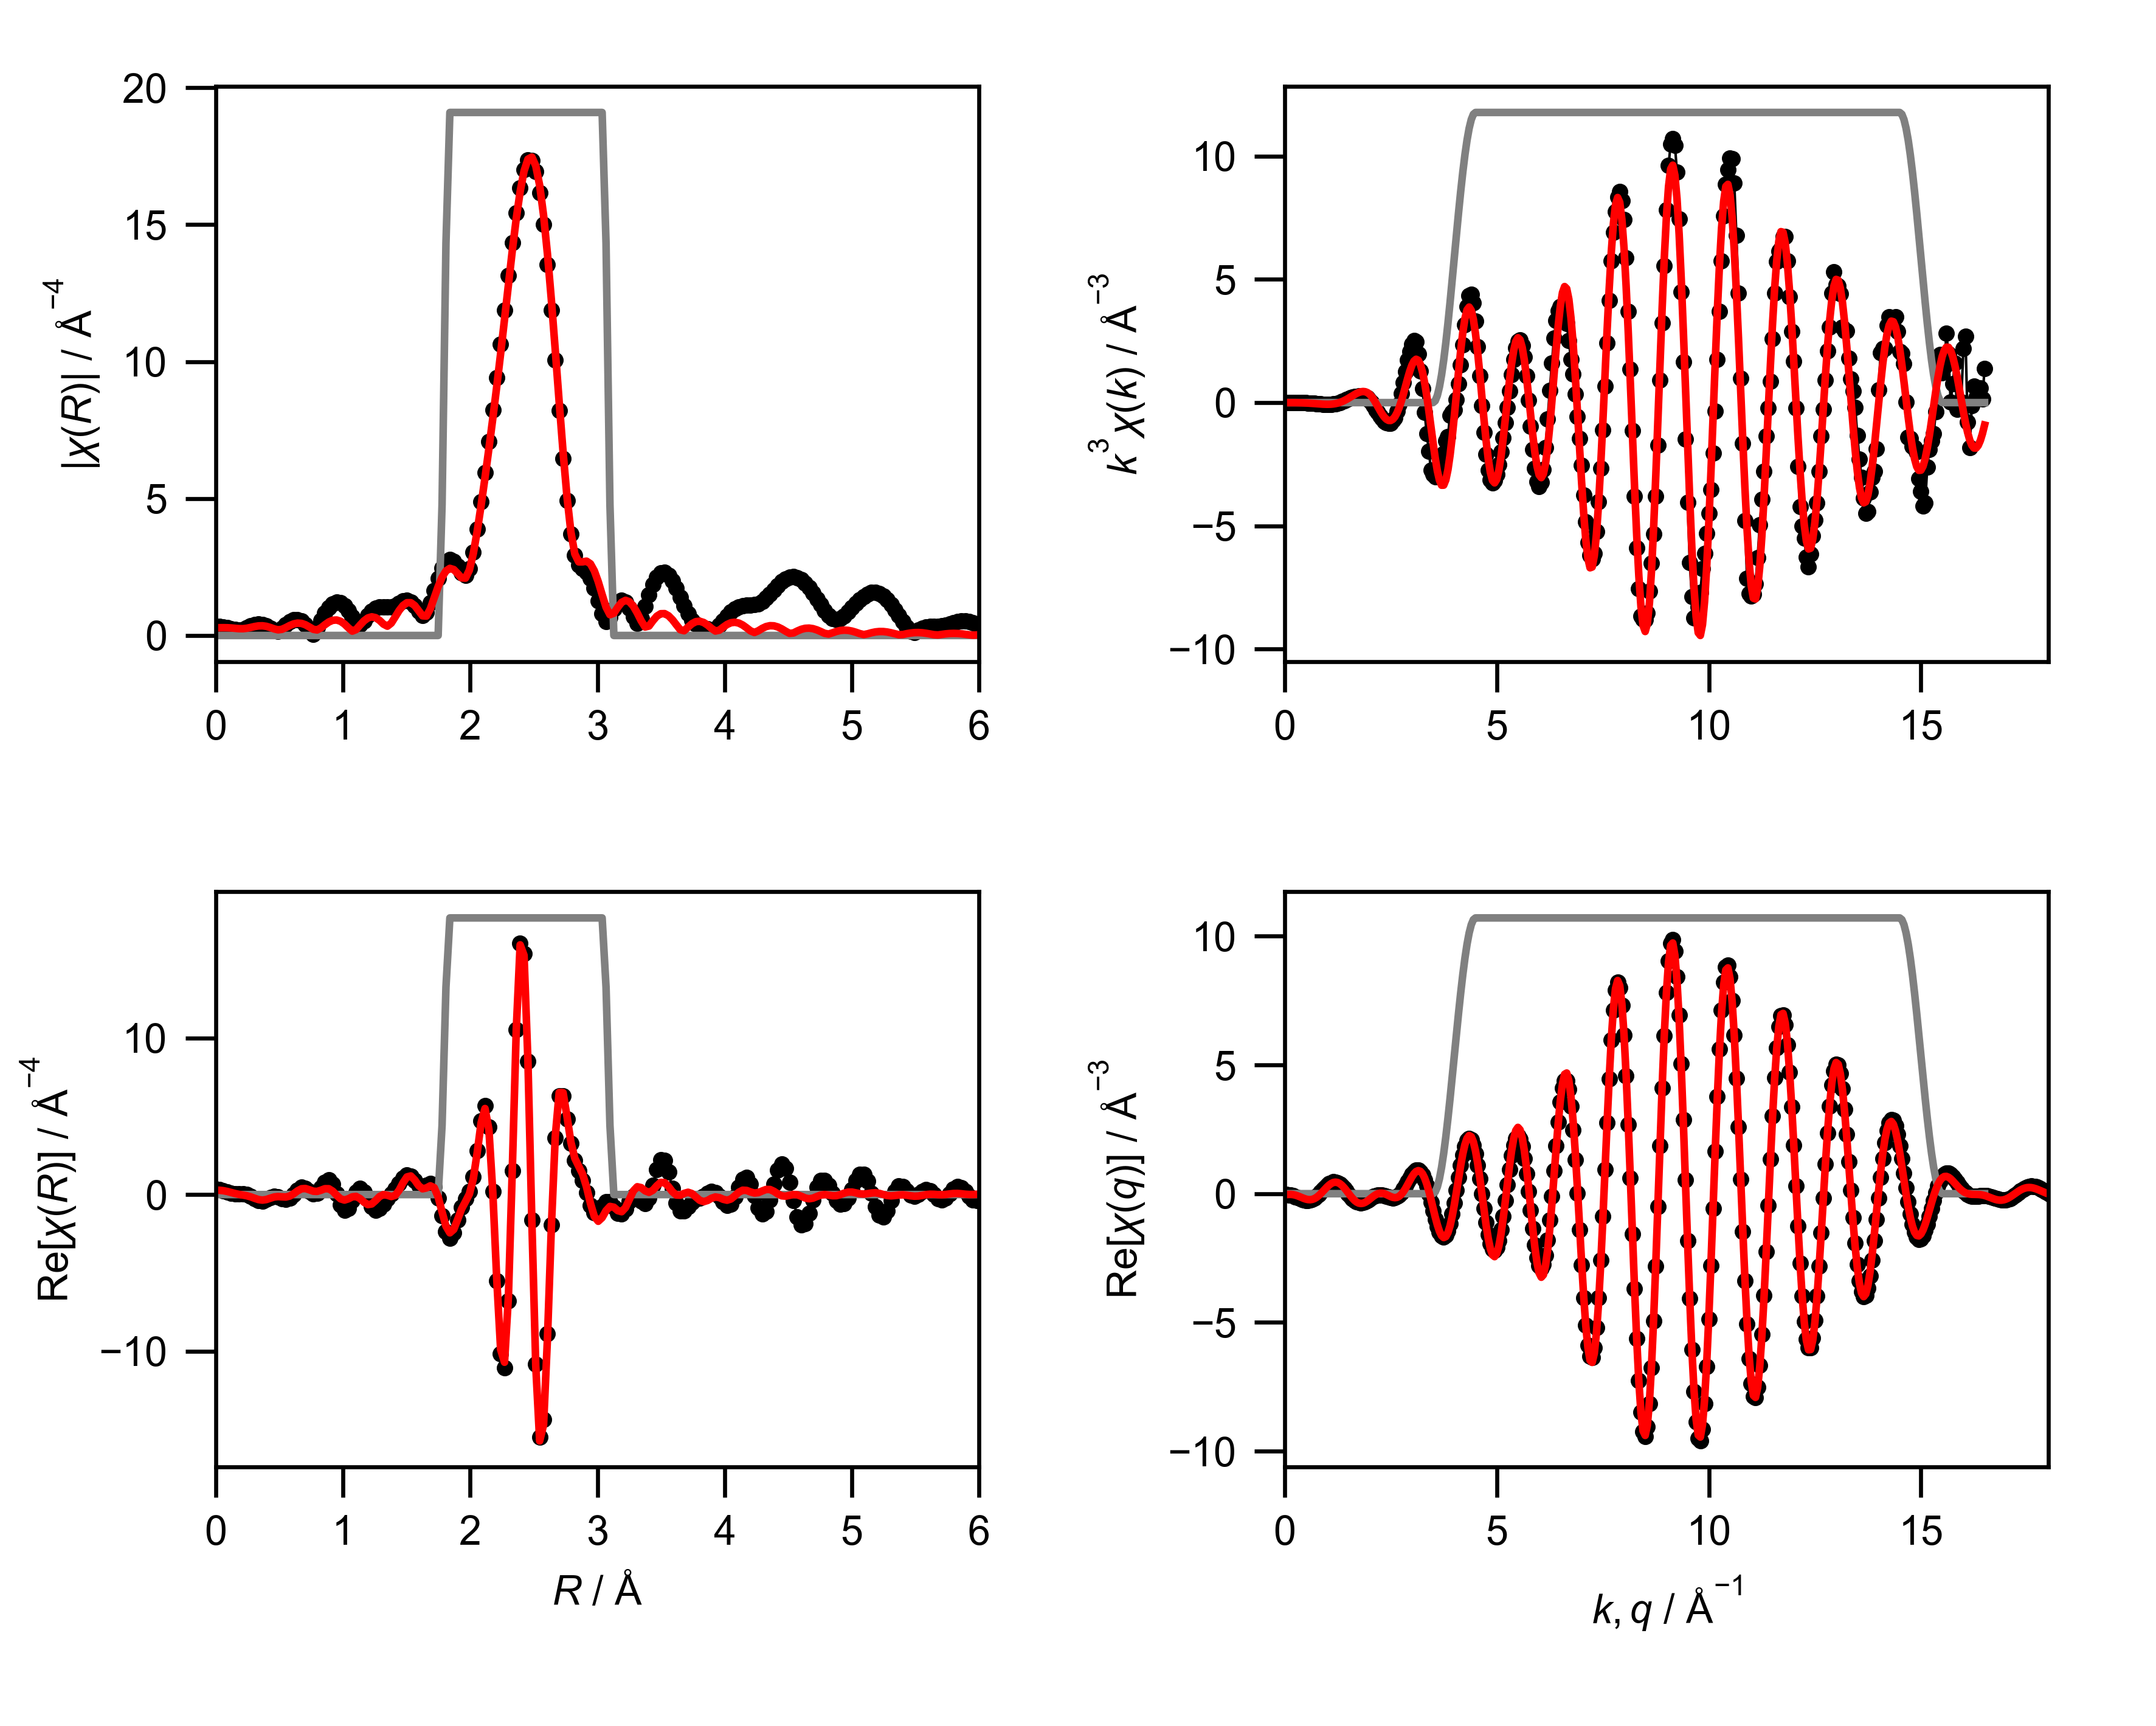

Data behind this chart, as committed beside it:
mea_k, mea_chik, mea_k3chik, mea_r, mea_chir_mag, mea_chir_re, mea_chir_im, mea_q, mea_chiq_mag, mea_chiq_re, mea_chiq_im, fit_k, fit_chik, fit_k3chik, fit_r, fit_chir_mag, fit_chir_re, fit_chir_im, fit_q, fit_chiq_mag, fit_chiq_re, fit_chiq_im, win_k, win_r
0.0, 0.1031, 0.0, 0.0, 0.3414, 0.3414, 0.0, 0.0, 0.08854, -0.0313, 0.08282, 0.0, -0.1211, -0.0, 0.0, 0.2829, 0.2829, 0.0, 0.0, 0.05349, -0.04625, 0.02686, 0.0, 0.0
0.05, 0.07652, 9.56557110946618e-06, 0.03068, 0.3353, 0.3167, -0.1101, 0.05, 0.09671, -0.03525, 0.09006, 0.05, -0.1207, -1.5082542612684708e-05, 0.03068, 0.2838, 0.2745, -0.07232, 0.05, 0.04581, -0.03483, 0.02975, 0.0, 0.0
0.1, 0.05035, 5.034532118644084e-05, 0.06136, 0.3167, 0.2502, -0.1943, 0.1, 0.1091, -0.04498, 0.09938, 0.1, -0.1202, -0.0001202, 0.06136, 0.285, 0.2467, -0.1427, 0.1, 0.04822, -0.02809, 0.0392, 0.0, 0.0
0.15, 0.02517, 8.49340057052306e-05, 0.09204, 0.2865, 0.1639, -0.235, 0.15, 0.1245, -0.06155, 0.1083, 0.15, -0.1202, -0.0004058, 0.09204, 0.2829, 0.197, -0.203, 0.15, 0.06005, -0.02843, 0.05289, 0.0, 0.0
0.2, 0.001617, 1.2934994595637493e-05, 0.1227, 0.248, 0.08815, -0.2319, 0.2, 0.1421, -0.08507, 0.1138, 0.2, -0.1204, -0.0009632, 0.1227, 0.2748, 0.1312, -0.2414, 0.2, 0.07739, -0.03734, 0.06779, 0.0, 0.0
0.25, -0.01967, -0.0003073, 0.1534, 0.2125, 0.04732, -0.2072, 0.25, 0.1611, -0.1146, 0.1131, 0.25, -0.1206, -0.001884, 0.1534, 0.2616, 0.06457, -0.2535, 0.25, 0.0975, -0.05517, 0.08039, 0.0, 0.0
0.3, -0.03806, -0.001028, 0.1841, 0.2013, 0.0416, -0.197, 0.3, 0.1809, -0.1483, 0.1037, 0.3, -0.1207, -0.003258, 0.1841, 0.2494, 0.01108, -0.2492, 0.3, 0.1191, -0.08106, 0.0872, 0.0, 0.0
0.35, -0.05293, -0.002269, 0.2148, 0.2307, 0.04031, -0.2272, 0.35, 0.2014, -0.1832, 0.08348, 0.35, -0.1207, -0.005174, 0.2148, 0.2481, -0.02995, -0.2462, 0.35, 0.1414, -0.1129, 0.08507, 0.0, 0.0
0.4, -0.06364, -0.004073, 0.2454, 0.2886, -0.001632, -0.2886, 0.4, 0.222, -0.2159, 0.05158, 0.4, -0.1204, -0.007707, 0.2454, 0.2642, -0.07602, -0.2531, 0.4, 0.1641, -0.1476, 0.07161, 0.0, 0.0
0.45, -0.07028, -0.006405, 0.2761, 0.351, -0.1088, -0.3337, 0.45, 0.2427, -0.2426, 0.008143, 0.45, -0.1199, -0.01092, 0.2761, 0.2944, -0.1458, -0.2557, 0.45, 0.1869, -0.1813, 0.04552, 0.0, 0.0
0.5, -0.08135, -0.01017, 0.3068, 0.3988, -0.2567, -0.3052, 0.5, 0.2633, -0.2593, -0.04544, 0.5, -0.1189, -0.01486, 0.3068, 0.3271, -0.2374, -0.225, 0.5, 0.2097, -0.2096, 0.006785, 0.0, 0.0
0.55, -0.09312, -0.01549, 0.3375, 0.4187, -0.3772, -0.1817, 0.55, 0.2835, -0.2627, -0.1065, 0.55, -0.1174, -0.01953, 0.3375, 0.3499, -0.3203, -0.1409, 0.55, 0.2323, -0.2282, -0.04316, 0.0, 0.0
0.6, -0.0974, -0.02104, 0.3682, 0.4025, -0.4025, -0.00529, 0.6, 0.3032, -0.2501, -0.1714, 0.6, -0.1153, -0.02491, 0.3682, 0.3535, -0.3532, -0.01581, 0.6, 0.2545, -0.2334, -0.1015, 0.0, 0.0
0.65, -0.09825, -0.02698, 0.3988, 0.3479, -0.3193, 0.1379, 0.65, 0.3224, -0.22, -0.2356, 0.65, -0.1126, -0.03092, 0.3988, 0.3336, -0.3164, 0.1057, 0.65, 0.2762, -0.2221, -0.1642, 0.0, 0.0
0.7, -0.09937, -0.03408, 0.4295, 0.2603, -0.1895, 0.1784, 0.7, 0.3408, -0.1723, -0.294, 0.7, -0.109, -0.0374, 0.4295, 0.2921, -0.2327, 0.1766, 0.7, 0.2973, -0.1927, -0.2264, 0.0, 0.0
0.75, -0.1005, -0.04239, 0.4602, 0.1643, -0.1111, 0.121, 0.75, 0.3583, -0.1082, -0.3416, 0.75, -0.1046, -0.04415, 0.4602, 0.2406, -0.155, 0.184, 0.75, 0.3176, -0.1451, -0.2825, 0.0, 0.0
0.8, -0.09864, -0.0505, 0.4909, 0.1524, -0.1434, 0.05156, 0.8, 0.3749, -0.03072, -0.3736, 0.8, -0.09932, -0.05085, 0.4909, 0.2069, -0.1269, 0.1635, 0.8, 0.3371, -0.08076, -0.3272, 0.0, 0.0
0.85, -0.09303, -0.05713, 0.5216, 0.2623, -0.2511, 0.07573, 0.85, 0.3904, 0.0561, -0.3863, 0.85, -0.09303, -0.05713, 0.5216, 0.2255, -0.1444, 0.1732, 0.85, 0.3555, -0.002977, -0.3555, 0.0, 0.0
0.9, -0.08883, -0.06476, 0.5522, 0.3945, -0.3191, 0.232, 0.9, 0.4047, 0.1469, -0.377, 0.9, -0.08573, -0.0625, 0.5522, 0.2895, -0.1542, 0.245, 0.9, 0.3729, 0.08365, -0.3634, 0.0, 0.0
0.95, -0.08138, -0.06977, 0.5829, 0.5052, -0.2373, 0.446, 0.95, 0.4177, 0.2358, -0.3447, 0.95, -0.07744, -0.0664, 0.5829, 0.364, -0.09392, 0.3517, 0.95, 0.3891, 0.1733, -0.3484, 0.0, 0.0
1.0, -0.07309, -0.07309, 0.6136, 0.5724, 0.005396, 0.5723, 1.0, 0.4292, 0.3165, -0.29, 1.0, -0.06817, -0.06817, 0.6136, 0.4231, 0.05389, 0.4196, 1.0, 0.404, 0.2596, -0.3096, 0.0, 0.0
1.05, -0.06402, -0.07411, 0.6443, 0.5814, 0.2931, 0.5022, 1.05, 0.4393, 0.383, -0.2152, 1.05, -0.05798, -0.06712, 0.6443, 0.4515, 0.2379, 0.3837, 1.05, 0.4175, 0.3358, -0.2481, 0.0, 0.0
1.1, -0.04868, -0.06479, 0.675, 0.5244, 0.4562, 0.2586, 1.1, 0.4479, 0.4302, -0.1244, 1.1, -0.04694, -0.06248, 0.675, 0.4414, 0.3692, 0.242, 1.1, 0.4294, 0.3957, -0.1669, 0.0, 0.0
1.15, -0.03116, -0.04739, 0.7056, 0.4002, 0.4002, -0.002111, 1.15, 0.4547, 0.4541, -0.02312, 1.15, -0.03517, -0.05348, 0.7056, 0.392, 0.3866, 0.065, 1.15, 0.4398, 0.434, -0.07074, 0.0, 0.0
1.2, -0.02845, -0.04917, 0.7363, 0.2157, 0.1923, -0.09783, 1.2, 0.4598, 0.4523, 0.08236, 1.2, -0.0228, -0.0394, 0.7363, 0.3116, 0.307, -0.05322, 1.2, 0.4484, 0.4471, 0.0342, 0.0, 0.0
1.25, -0.006665, -0.01302, 0.767, 0.04631, 0.02998, 0.0353, 1.25, 0.463, 0.4244, 0.1851, 1.25, -0.01004, -0.01962, 0.767, 0.2265, 0.216, -0.06798, 1.25, 0.4552, 0.4328, 0.1408, 0.0, 0.0
1.3, 0.00167, 0.003668, 0.7977, 0.2897, 0.09892, 0.2723, 1.3, 0.4643, 0.3718, 0.2782, 1.3, 0.002878, 0.006322, 0.7977, 0.2025, 0.2013, -0.02221, 1.3, 0.4601, 0.3915, 0.2416, 0.0, 0.0
1.35, 0.01527, 0.03757, 0.8283, 0.5587, 0.4188, 0.3698, 1.35, 0.4637, 0.2977, 0.3555, 1.35, 0.01569, 0.03861, 0.8283, 0.2796, 0.2791, -0.01527, 1.35, 0.463, 0.3254, 0.3294, 0.0, 0.0
1.4, 0.02493, 0.06841, 0.859, 0.8097, 0.7972, 0.1414, 1.4, 0.461, 0.2072, 0.4118, 1.4, 0.02811, 0.07712, 0.859, 0.3931, 0.3737, -0.1218, 1.4, 0.4639, 0.2388, 0.3977, 0.0, 0.0
1.45, 0.0372, 0.1134, 0.8897, 1.017, 0.9417, -0.3851, 1.45, 0.4562, 0.1065, 0.4436, 1.45, 0.0398, 0.1213, 0.8897, 0.493, 0.372, -0.3234, 1.45, 0.4626, 0.1377, 0.4417, 0.0, 0.0
1.5, 0.0451, 0.1522, 0.9204, 1.161, 0.6639, -0.9519, 1.5, 0.4493, 0.002388, 0.4493, 1.5, 0.05046, 0.1703, 0.9204, 0.5548, 0.2156, -0.5112, 1.5, 0.4592, 0.02918, 0.4583, 0.0, 0.0
1.55, 0.05138, 0.1913, 0.9511, 1.224, 0.03206, -1.223, 1.55, 0.4402, -0.09789, 0.4291, 1.55, 0.05977, 0.2226, 0.9511, 0.5653, -0.04342, -0.5636, 1.55, 0.4535, -0.07891, 0.4466, 0.0, 0.0
1.6, 0.05321, 0.2179, 0.9817, 1.199, -0.6455, -1.01, 1.6, 0.4288, -0.1877, 0.3856, 1.6, 0.06739, 0.276, 0.9817, 0.519, -0.2714, -0.4424, 1.6, 0.4455, -0.1789, 0.408, 0.0, 0.0
1.65, 0.05438, 0.2443, 1.012, 1.089, -1.008, -0.4123, 1.65, 0.4152, -0.2613, 0.3227, 1.65, 0.07299, 0.3279, 1.012, 0.4193, -0.3507, -0.2297, 1.65, 0.4351, -0.2637, 0.346, 0.0, 0.0
1.7, 0.05226, 0.2567, 1.043, 0.9057, -0.8748, 0.2345, 1.7, 0.3994, -0.3145, 0.2462, 1.7, 0.0763, 0.3749, 1.043, 0.2811, -0.2719, -0.07142, 1.7, 0.4223, -0.3278, 0.2662, 0.0, 0.0
1.75, 0.05139, 0.2754, 1.074, 0.6776, -0.3695, 0.568, 1.75, 0.3813, -0.345, 0.1624, 1.75, 0.07712, 0.4133, 1.074, 0.1597, -0.1457, -0.06528, 1.75, 0.4071, -0.3675, 0.1752, 0.0, 0.0
1.8, 0.047, 0.2741, 1.104, 0.4626, 0.1648, 0.4322, 1.8, 0.361, -0.3524, 0.07825, 1.8, 0.07539, 0.4397, 1.104, 0.2169, -0.1191, -0.1812, 1.8, 0.3894, -0.381, 0.08066, 0.0, 0.0
1.85, 0.04452, 0.2819, 1.135, 0.3903, 0.389, -0.03179, 1.85, 0.3385, -0.3385, 0.0001444, 1.85, 0.07112, 0.4503, 1.135, 0.3802, -0.2571, -0.2801, 1.85, 0.3693, -0.3691, -0.009834, 0.0, 0.0
1.9, 0.03458, 0.2372, 1.166, 0.5246, 0.1807, -0.4925, 1.9, 0.3138, -0.3067, -0.06631, 1.9, 0.06431, 0.4411, 1.166, 0.5331, -0.4848, -0.2219, 1.9, 0.3466, -0.3349, -0.08928, 0.0, 0.0
1.95, 0.02754, 0.2042, 1.197, 0.7209, -0.3092, -0.6513, 1.95, 0.2871, -0.2622, -0.117, 1.95, 0.05494, 0.4073, 1.197, 0.6397, -0.6394, 0.01928, 1.95, 0.3215, -0.2833, -0.152, 0.0, 0.0
2.0, 0.01381, 0.1105, 1.227, 0.8882, -0.7816, -0.4219, 2.0, 0.2585, -0.2109, -0.1496, 2.0, 0.04307, 0.3445, 1.227, 0.6812, -0.5975, 0.3271, 2.0, 0.2939, -0.2207, -0.1942, 0.0, 0.0
2.05, -0.0008208, -0.007071, 1.258, 0.9964, -0.995, 0.05153, 2.05, 0.2284, -0.1591, -0.1639, 2.05, 0.029, 0.2499, 1.258, 0.6496, -0.376, 0.5297, 2.05, 0.2639, -0.1543, -0.2142, 0.0, 0.0
2.1, -0.01237, -0.1145, 1.289, 1.043, -0.898, 0.5296, 2.1, 0.1971, -0.1128, -0.1616, 2.1, 0.01368, 0.1267, 1.289, 0.5504, -0.1234, 0.5363, 2.1, 0.2316, -0.09136, -0.2128, 0.0, 0.0
2.15, -0.0291, -0.2892, 1.319, 1.043, -0.6073, 0.8481, 2.15, 0.1657, -0.07716, -0.1466, 2.15, -0.001725, -0.01714, 1.319, 0.4142, -0.0003434, 0.4142, 2.15, 0.197, -0.0386, -0.1932, 0.0, 0.0
2.2, -0.03689, -0.3928, 1.35, 1.03, -0.2741, 0.9932, 2.2, 0.1358, -0.05551, -0.1239, 2.2, -0.01611, -0.1716, 1.35, 0.3389, -0.04367, 0.3361, 2.2, 0.1604, -0.001192, -0.1604, 0.0, 0.0
2.25, -0.04708, -0.5363, 1.381, 1.041, 0.03676, 1.041, 2.25, 0.1112, -0.04941, -0.09964, 2.25, -0.02859, -0.3257, 1.381, 0.452, -0.1255, 0.4342, 2.25, 0.1223, 0.0176, -0.121, 0.0, 0.0
2.3, -0.05325, -0.6479, 1.411, 1.095, 0.3569, 1.035, 2.3, 0.09904, -0.05818, -0.08015, 2.3, -0.03849, -0.4683, 1.411, 0.6778, -0.0509, 0.6759, 2.3, 0.08412, 0.0169, -0.0824, 0.0, 0.0
2.35, -0.05814, -0.7546, 1.442, 1.178, 0.7204, 0.9324, 2.35, 0.1063, -0.07893, -0.07127, 2.35, -0.04528, -0.5877, 1.442, 0.9099, 0.2759, 0.8671, 2.35, 0.05186, -0.001574, -0.05183, 0.0, 0.0
2.4, -0.05978, -0.8264, 1.473, 1.252, 1.07, 0.6514, 2.4, 0.132, -0.1068, -0.07762, 2.4, -0.04876, -0.674, 1.473, 1.094, 0.7509, 0.7955, 2.4, 0.04913, -0.03368, -0.03577, 0.0, 0.0
2.45, -0.05722, -0.8415, 1.503, 1.277, 1.262, 0.195, 2.45, 0.1695, -0.1353, -0.102, 2.45, -0.04908, -0.7218, 1.503, 1.196, 1.126, 0.4045, 2.45, 0.08288, -0.07313, -0.03901, 0.0, 0.0
2.5, -0.05332, -0.8331, 1.534, 1.222, 1.186, -0.2955, 2.5, 0.2138, -0.1572, -0.1449, 2.5, -0.04639, -0.7248, 1.534, 1.197, 1.189, -0.1421, 2.5, 0.1291, -0.1121, -0.06403, 0.0, 0.0
2.55, -0.0437, -0.7246, 1.565, 1.081, 0.8878, -0.6174, 2.55, 0.2626, -0.165, -0.2042, 2.55, -0.04083, -0.677, 1.565, 1.093, 0.9327, -0.5701, 2.55, 0.1801, -0.1422, -0.1105, 0.0, 0.0
2.6, -0.03452, -0.6068, 1.595, 0.8836, 0.5735, -0.6721, 2.6, 0.3144, -0.152, -0.2753, 2.6, -0.03267, -0.5742, 1.595, 0.907, 0.5708, -0.7049, 2.6, 0.234, -0.1549, -0.1753, 0.0, 0.0
2.65, -0.01885, -0.3508, 1.626, 0.7385, 0.462, -0.5761, 2.65, 0.3687, -0.113, -0.351, 2.65, -0.02234, -0.4157, 1.626, 0.7179, 0.3696, -0.6154, 2.65, 0.2901, -0.1432, -0.2523, 0.0, 0.0
2.7, -0.003558, -0.07004, 1.657, 0.8392, 0.587, -0.5998, 2.7, 0.425, -0.0451, -0.4226, 2.7, -0.0104, -0.2047, 1.657, 0.7079, 0.4248, -0.5663, 2.7, 0.3482, -0.1019, -0.3329, 0.0, 0.0
2.75, 0.01739, 0.3616, 1.687, 1.193, 0.7207, -0.9512, 2.75, 0.483, 0.05163, -0.4802, 2.75, 0.002533, 0.05268, 1.687, 0.9745, 0.5583, -0.7987, 2.75, 0.408, -0.02884, -0.4069, 0.0, 0.0
2.8, 0.0372, 0.8166, 1.718, 1.646, 0.5131, -1.564, 2.8, 0.5424, 0.174, -0.5137, 2.8, 0.01578, 0.3463, 1.718, 1.375, 0.438, -1.304, 2.8, 0.4693, 0.07492, -0.4633, 0.0, 0.0
2.85, 0.05449, 1.261, 1.749, 2.089, -0.2317, -2.076, 2.85, 0.603, 0.3154, -0.514, 2.85, 0.02859, 0.6617, 1.749, 1.783, -0.1536, -1.776, 2.85, 0.532, 0.2046, -0.4911, 0.0, 0.0
2.9, 0.07058, 1.721, 1.779, 2.453, -1.349, -2.049, 2.9, 0.6646, 0.4663, -0.4736, 2.9, 0.04013, 0.9786, 1.779, 2.125, -1.109, -1.813, 2.9, 0.5959, 0.3518, -0.4809, 0.0, 0.25
2.95, 0.08107, 2.081, 1.81, 2.693, -2.361, -1.294, 2.95, 0.7271, 0.6148, -0.3881, 2.95, 0.04957, 1.272, 1.81, 2.356, -2.02, -1.214, 2.95, 0.6608, 0.5052, -0.426, 0.0, 0.75
... 541 more rows
